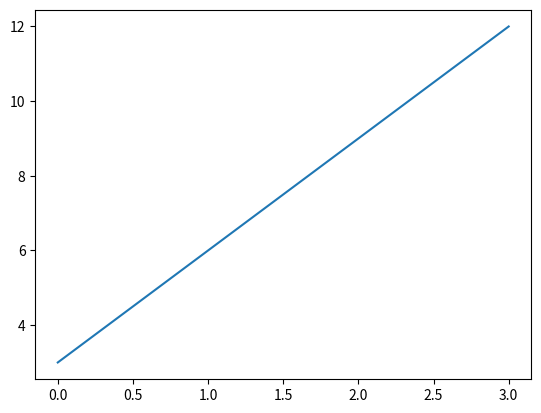

The script that saved this image:
#Author: Prisha
#Date: 24/07/23

#imports
import matplotlib.pyplot

data = (3, 6, 9, 12)

fig, simple_chart = matplotlib.pyplot.subplots()

simple_chart.plot(data)

matplotlib.pyplot.show()
